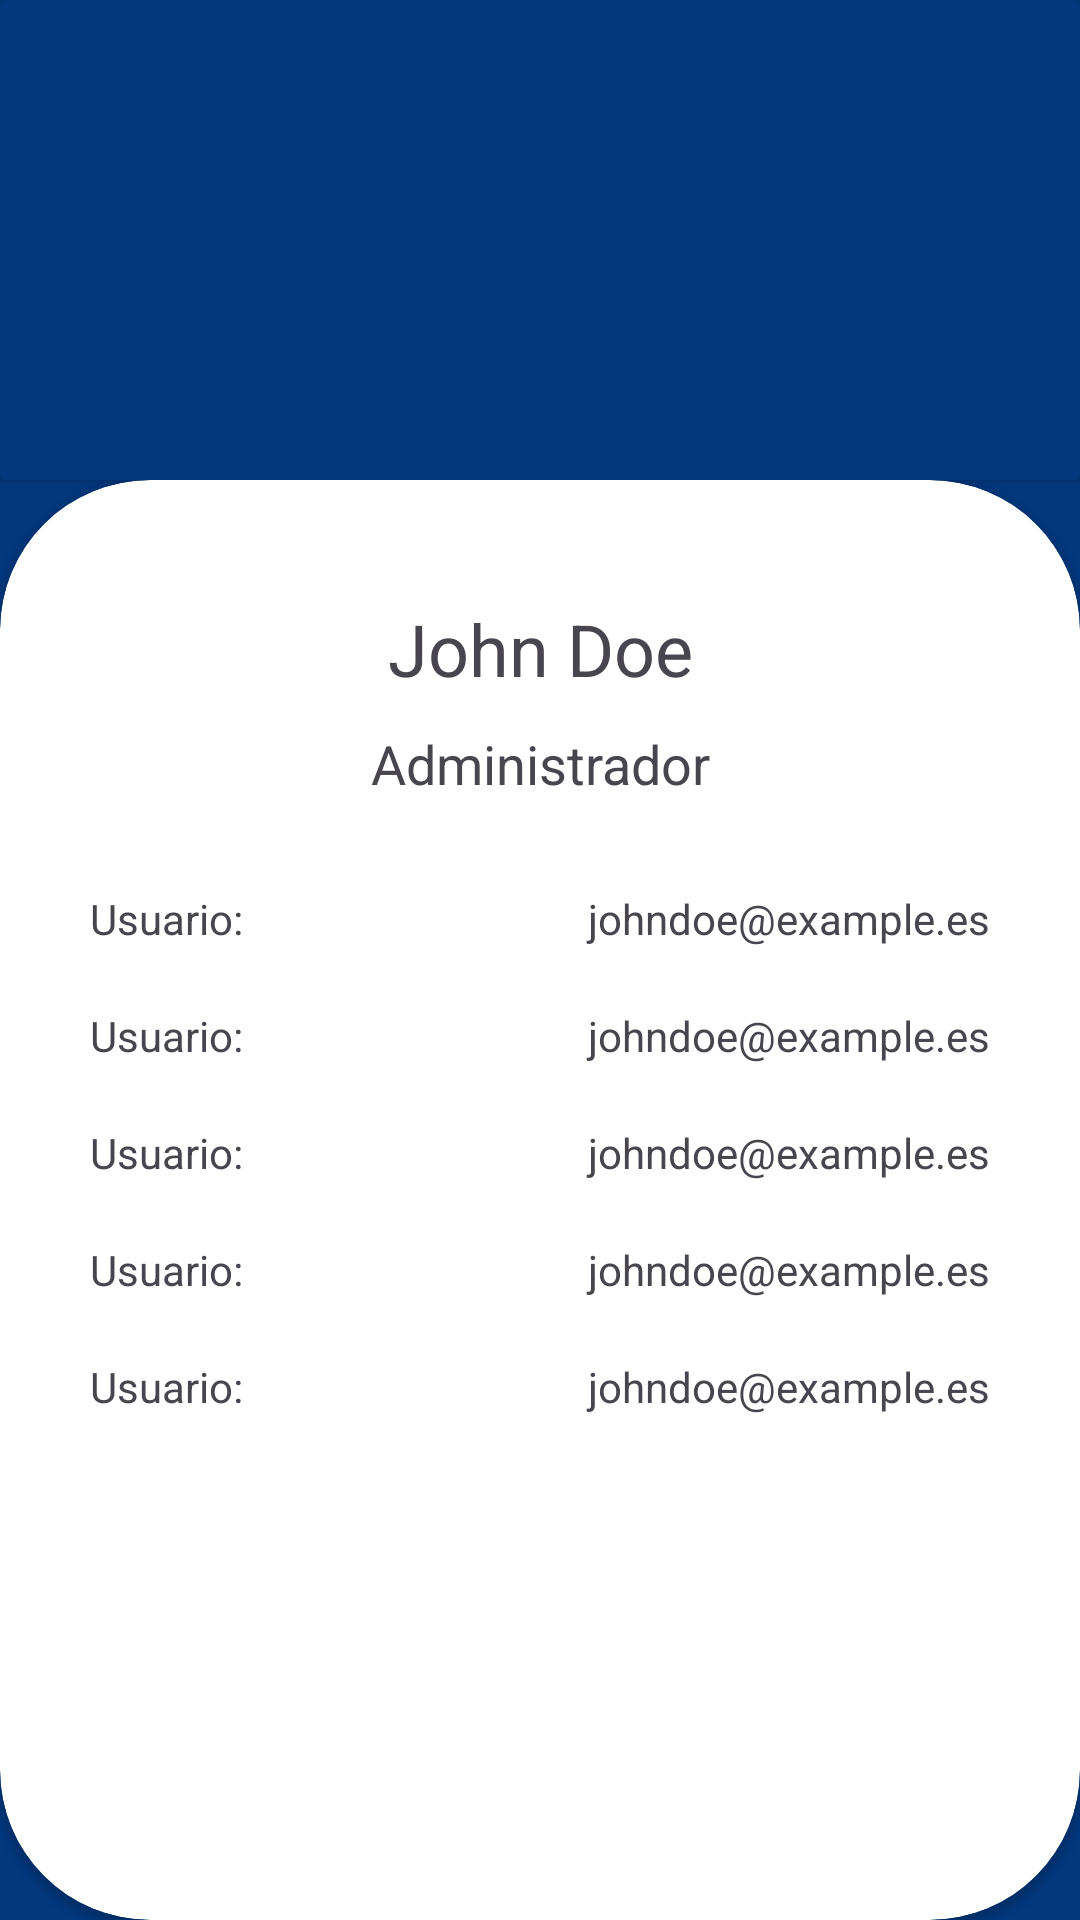

Here is an Android app screen rendered from its layout file. Give the layout XML and the strings, colors and styles it references.
<!-- AndroidManifest.xml: application theme Theme.CanI -->
<!-- res/layout/activity_perfil_admin.xml -->
<?xml version="1.0" encoding="utf-8"?>
<LinearLayout xmlns:android="http://schemas.android.com/apk/res/android"
    xmlns:app="http://schemas.android.com/apk/res-auto"
    xmlns:tools="http://schemas.android.com/tools"
    android:layout_width="match_parent"
    android:layout_height="match_parent"
    tools:context=".usecases.admin_menu.admin_perfil.PerfilAdminActivity"
    android:orientation="vertical"
    android:background="@color/can_i_c0026">
    <androidx.cardview.widget.CardView
        android:layout_width="match_parent"
        android:layout_height="match_parent"
        android:layout_weight="3"
        android:backgroundTint="@color/can_i_c0026">

    </androidx.cardview.widget.CardView>
    <androidx.cardview.widget.CardView
        android:layout_width="match_parent"
        android:layout_height="match_parent"
        android:layout_weight="1"
        app:cardCornerRadius="50dp">


        <LinearLayout
            android:id="@+id/etEmail"
            android:layout_width="match_parent"
            android:layout_height="wrap_content"
            android:padding="30dp"
            android:orientation="vertical">


            <ImageView
                android:id="@+id/igIcon"
                android:layout_width="match_parent"
                android:layout_height="wrap_content"
                android:src="@drawable/ic_launcher_foreground" />
            <TextView
                android:id="@+id/tvNombreAdmin"
                android:layout_width="match_parent"
                android:layout_height="wrap_content"
                android:text="John Doe"
                android:textAlignment="center"
                android:paddingTop="10dp"
                android:paddingBottom="10dp"
                android:textSize="24sp"/>
            <TextView
                android:id="@+id/tvEmail"
                android:layout_width="match_parent"
                android:layout_height="wrap_content"
                android:textAlignment="center"
                android:text="Administrador"
                android:textSize="18sp"/>




            <LinearLayout
                android:layout_width="match_parent"
                android:layout_height="wrap_content"
                android:orientation="horizontal"
                android:layout_marginTop="30dp">
                <TextView
                    android:layout_width="wrap_content"
                    android:layout_height="wrap_content"
                    android:text="Usuario: "/>
                <TextView
                    android:layout_width="match_parent"
                    android:layout_height="wrap_content"
                    android:textAlignment="textEnd"
                    android:text="johndoe@example.es"/>


            </LinearLayout>
            <LinearLayout
                android:layout_width="match_parent"
                android:layout_height="wrap_content"
                android:orientation="horizontal"
                android:layout_marginTop="20dp">
                <TextView
                    android:layout_width="wrap_content"
                    android:layout_height="wrap_content"
                    android:text="Usuario: "/>
                <TextView
                    android:layout_width="match_parent"
                    android:layout_height="wrap_content"
                    android:textAlignment="textEnd"
                    android:text="johndoe@example.es"/>


            </LinearLayout>
            <LinearLayout
                android:layout_width="match_parent"
                android:layout_height="wrap_content"
                android:orientation="horizontal"
                android:layout_marginTop="20dp">
                <TextView
                    android:layout_width="wrap_content"
                    android:layout_height="wrap_content"
                    android:text="Usuario: "/>
                <TextView
                    android:layout_width="match_parent"
                    android:layout_height="wrap_content"
                    android:textAlignment="textEnd"
                    android:text="johndoe@example.es"/>


            </LinearLayout>
            <LinearLayout
                android:layout_width="match_parent"
                android:layout_height="wrap_content"
                android:orientation="horizontal"
                android:layout_marginTop="20dp">
                <TextView
                    android:layout_width="wrap_content"
                    android:layout_height="wrap_content"
                    android:text="Usuario: "/>
                <TextView
                    android:layout_width="match_parent"
                    android:layout_height="wrap_content"
                    android:textAlignment="textEnd"
                    android:text="johndoe@example.es"/>


            </LinearLayout>
            <LinearLayout
                android:layout_width="match_parent"
                android:layout_height="wrap_content"
                android:orientation="horizontal"
                android:layout_marginTop="20dp">
                <TextView
                    android:layout_width="wrap_content"
                    android:layout_height="wrap_content"
                    android:text="Usuario: "/>
                <TextView
                    android:layout_width="match_parent"
                    android:layout_height="wrap_content"
                    android:textAlignment="textEnd"
                    android:text="johndoe@example.es"/>


            </LinearLayout>


        </LinearLayout>
    </androidx.cardview.widget.CardView>
</LinearLayout>
<!-- resources referenced by this layout -->
<resources>
  <color name="can_i_c0026">#03387e</color>
  
      //Error o borrar
  <style name="Theme.CanI" parent="Base.Theme.CanI" />
  <style name="Base.Theme.CanI" parent="Theme.Material3.DayNight.NoActionBar">
          
          
      </style>
</resources>
